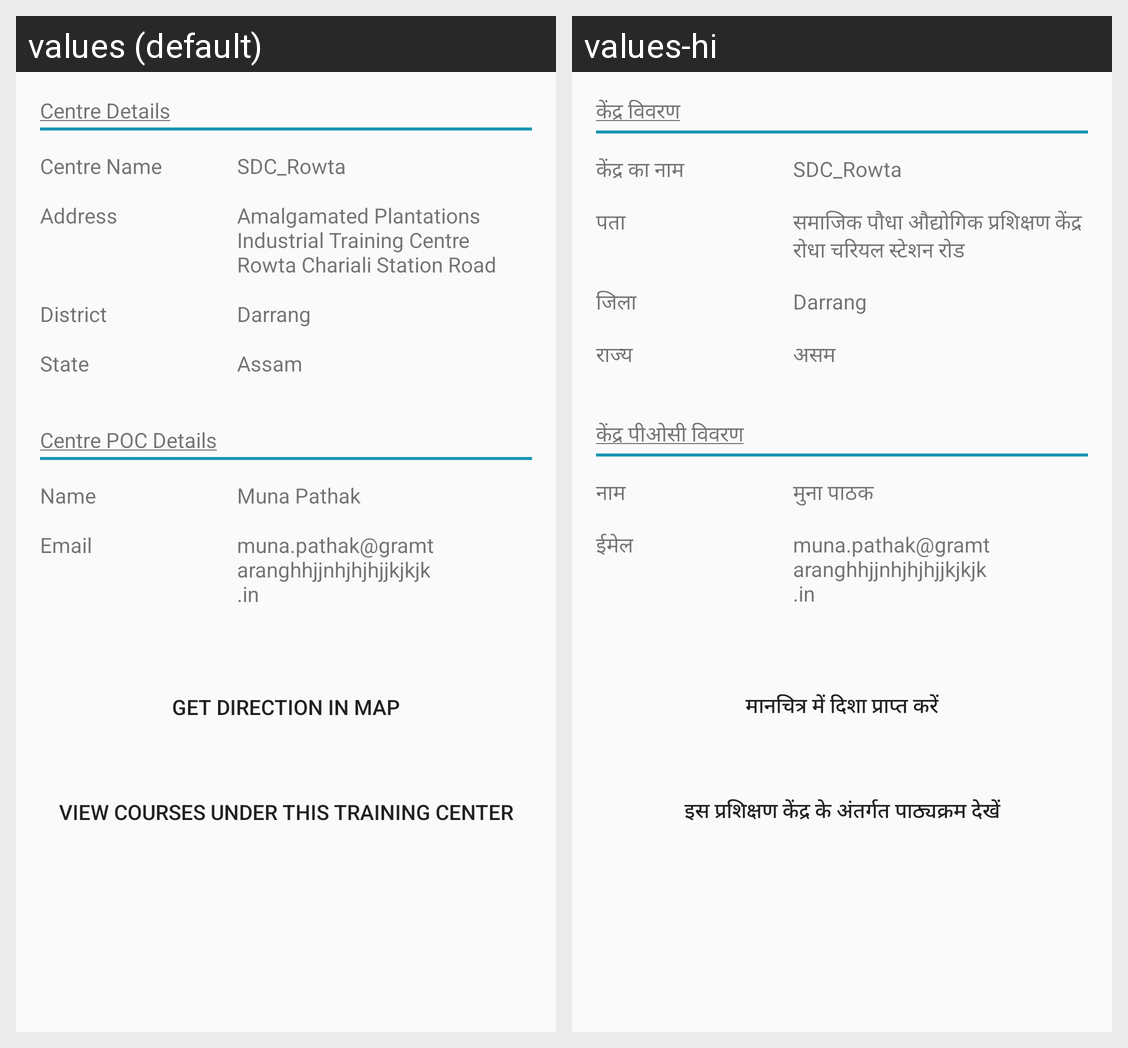

Translations of the strings shown on this Android screen, per locale in the grid:
Android screen res/layout/complete_centre_info.xml rendered under 2 locales, left to right: values (default), values-hi. Device: Nexus 5 (rendered at 1080×1920; each locale shown at half size, 540×960, under a caption strip naming it); theme AppTheme.
Strings drawn on this screen, with the default value and each locale's value (text and hints the layout hard-codes, and strings that could not be matched under every locale, appear in the picture but are not listed):

centre_details
  values: Centre Details
  values-hi: केंद्र विवरण

centre_name_centre_info
  values: Centre Name
  values-hi: केंद्र का नाम

address_centre_info
  values: Address
  values-hi: पता

amalgamated_plantations_industrial_training_centre_rowta_chariali_station_road
  values: Amalgamated Plantations Industrial Training Centre Rowta Chariali Station Road
  values-hi: समाजिक पौधा औद्योगिक प्रशिक्षण केंद्र रोधा चरियल स्टेशन रोड

district_centre_infor
  values: District
  values-hi: जिला

darrang
  values: Darrang
  values-hi: Darrang

state_centre_info
  values: State
  values-hi: राज्य

assam
  values: Assam
  values-hi: असम

centre_poc_details
  values: Centre POC Details
  values-hi: केंद्र पीओसी विवरण

poc_name_centre
  values: Name
  values-hi: नाम

muna_pathak
  values: Muna Pathak
  values-hi: मुना पाठक

poc_email_centre
  values: Email
  values-hi: ईमेल

get_direction_in_map
  values: Get Direction in Map
  values-hi: मानचित्र में दिशा प्राप्त करें

view_courses_under_this_training_center
  values: View Courses under this training center
  values-hi: इस प्रशिक्षण केंद्र के अंतर्गत पाठ्यक्रम देखें
